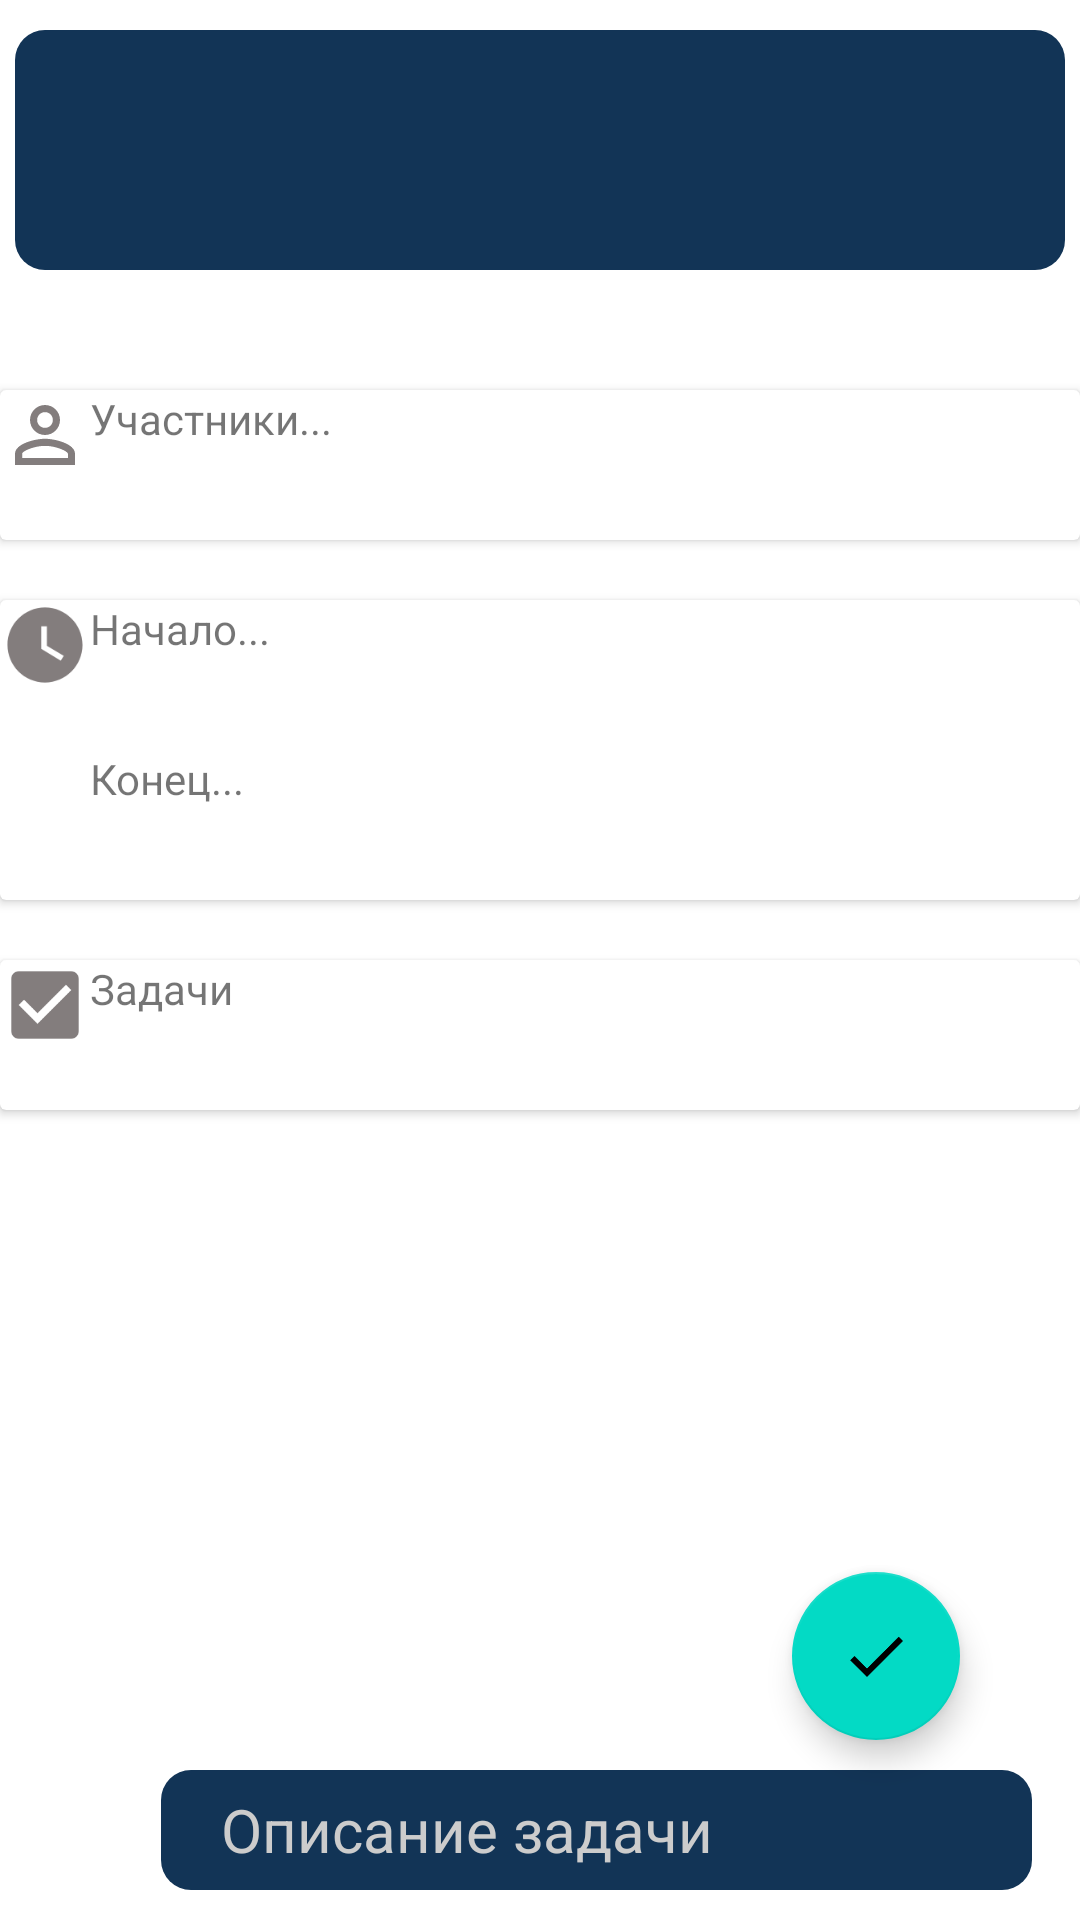

This screen was rendered from an Android layout file. Write that file and the resources it references.
<!-- AndroidManifest.xml: application theme Theme.Candida -->
<!-- res/layout/fragment_card_view_column.xml -->
<?xml version="1.0" encoding="utf-8"?>
<androidx.constraintlayout.widget.ConstraintLayout xmlns:android="http://schemas.android.com/apk/res/android"
    xmlns:app="http://schemas.android.com/apk/res-auto"
    xmlns:tools="http://schemas.android.com/tools"
    android:layout_width="match_parent"
    android:layout_height="match_parent"
    tools:context=".view.taskproject.cardViewColumn">

    <EditText
        android:id="@+id/editTextCardNameInformation"
        android:layout_width="0dp"
        android:layout_height="80dp"
        android:layout_marginStart="5dp"
        android:layout_marginTop="10dp"
        android:layout_marginEnd="5dp"
        android:background="@drawable/separator"
        android:ems="10"
        android:inputType="textPersonName"
        android:textColor="@color/white"
        android:textSize="30dp"
        app:layout_constraintEnd_toEndOf="parent"
        app:layout_constraintHorizontal_bias="0.497"
        app:layout_constraintStart_toStartOf="parent"
        app:layout_constraintTop_toTopOf="parent" />


    <androidx.cardview.widget.CardView
        android:id="@+id/cardViewTeamsProject"
        android:layout_width="match_parent"
        android:layout_height="wrap_content"
        android:layout_marginTop="40dp"
        app:layout_constraintTop_toBottomOf="@+id/editTextCardNameInformation">

        <LinearLayout
            android:layout_width="match_parent"
            android:layout_height="match_parent"
            android:orientation="horizontal">

            <ImageView
                android:id="@+id/imageViewPersonProject"
                android:layout_width="30dp"
                android:layout_height="30dp"
                android:src="@drawable/ic_person_outline" />

            <LinearLayout
                android:layout_width="match_parent"
                android:layout_height="wrap_content"
                android:orientation="vertical">

                <TextView
                    android:id="@+id/textViewTeams"
                    android:layout_width="match_parent"
                    android:layout_height="50dp"
                    android:text="Участники..." />
            </LinearLayout>
        </LinearLayout>
    </androidx.cardview.widget.CardView>

    <androidx.cardview.widget.CardView
        android:id="@+id/cardDateProject"
        android:layout_width="0dp"
        android:layout_height="wrap_content"
        android:layout_marginTop="20dp"
        app:layout_constraintEnd_toEndOf="parent"
        app:layout_constraintStart_toStartOf="parent"
        app:layout_constraintTop_toBottomOf="@+id/cardViewTeamsProject">

        <LinearLayout
            android:layout_width="match_parent"
            android:layout_height="match_parent"
            android:orientation="horizontal">

            <ImageView
                android:id="@+id/imageViewWatch"
                android:layout_width="30dp"
                android:layout_height="30dp"
                android:src="@drawable/ic_watch_later" />

            <LinearLayout
                android:layout_width="match_parent"
                android:layout_height="wrap_content"
                android:orientation="vertical">

                <TextView
                    android:id="@+id/textViewBeginDateProject"
                    android:layout_width="match_parent"
                    android:layout_height="50dp"
                    android:text="Начало..." />

                <TextView
                    android:id="@+id/textViewEndDateProject"
                    android:layout_width="match_parent"
                    android:layout_height="50dp"
                    android:text="Конец..." />
            </LinearLayout>
        </LinearLayout>

    </androidx.cardview.widget.CardView>

    <androidx.cardview.widget.CardView
        android:id="@+id/cardViewCheckList"
        android:layout_width="match_parent"
        android:layout_height="wrap_content"
        android:layout_marginTop="20dp"
        app:layout_constraintTop_toBottomOf="@+id/cardDateProject">

        <LinearLayout
            android:layout_width="match_parent"
            android:layout_height="match_parent"
            android:orientation="horizontal">

            <ImageView
                android:id="@+id/imageViewCheckList"
                android:layout_width="30dp"
                android:layout_height="30dp"
                android:src="@drawable/is_check_box" />

            <LinearLayout
                android:layout_width="match_parent"
                android:layout_height="wrap_content"
                android:orientation="vertical">

                <TextView
                    android:id="@+id/textViewCheckList"
                    android:layout_width="match_parent"
                    android:layout_height="50dp"
                    android:text="Задачи" />

                <LinearLayout
                    android:layout_width="match_parent"
                    android:layout_height="match_parent"
                    android:orientation="vertical"></LinearLayout>
            </LinearLayout>
        </LinearLayout>

    </androidx.cardview.widget.CardView>

    <LinearLayout
        android:id="@+id/linearLayout3"
        android:layout_width="match_parent"
        android:layout_height="wrap_content"
        android:orientation="vertical"
        app:layout_constraintBottom_toBottomOf="parent"
        app:layout_constraintEnd_toEndOf="parent"
        app:layout_constraintStart_toStartOf="parent">

        <androidx.recyclerview.widget.RecyclerView
            android:id="@+id/recycleViewParticipant"
            android:layout_width="409dp"
            android:layout_height="309dp"
            android:layout_marginTop="1dp"
            tools:listitem="@layout/recycle_checklist_item">

        </androidx.recyclerview.widget.RecyclerView>

        <LinearLayout
            android:id="@+id/linearTaskAdd"
            android:layout_width="match_parent"
            android:layout_height="match_parent"
            android:layout_marginBottom="10dp"
            android:orientation="horizontal"
            android:visibility="visible">

            <ImageView
                android:id="@+id/imageViewAddTask"
                android:layout_width="wrap_content"
                android:layout_height="40dp"
                android:layout_weight="1"
                app:srcCompat="@drawable/ic_add"
                app:tint="@color/main_application_color" />

            <EditText
                android:id="@+id/editTextAddTask"
                style="@style/HintTextEdit"
                android:layout_width="wrap_content"
                android:layout_height="40dp"
                android:layout_marginEnd="16dp"
                android:layout_weight="1"
                android:ems="10"
                android:hint="Описание задачи"
                android:inputType="textPersonName"
                android:textColor="@color/white" />
        </LinearLayout>

    </LinearLayout>

    <com.google.android.material.floatingactionbutton.FloatingActionButton
        android:id="@+id/floatingActionButtonUpdate"
        android:layout_width="wrap_content"
        android:layout_height="wrap_content"
        android:layout_marginEnd="40dp"
        android:layout_marginBottom="60dp"
        android:clickable="true"
        android:src="@drawable/ic_check"
        app:layout_constraintBottom_toBottomOf="parent"
        app:layout_constraintEnd_toEndOf="parent" />

</androidx.constraintlayout.widget.ConstraintLayout>
<!-- res/layout/recycle_checklist_item.xml (included above) -->
<?xml version="1.0" encoding="utf-8"?>
<androidx.cardview.widget.CardView xmlns:android="http://schemas.android.com/apk/res/android"
    android:layout_width="match_parent"
    android:layout_height="wrap_content">

    <LinearLayout
        android:layout_width="match_parent"
        android:layout_height="wrap_content"
        android:orientation="horizontal">

        <CheckBox
            android:id="@+id/checkBoxTask"
            android:layout_width="wrap_content"
            android:layout_height="wrap_content" />

        <EditText
            android:id="@+id/editTextTaskDescription"
            android:layout_width="match_parent"
            android:layout_height="wrap_content"
            android:layout_alignParentStart="true"
            android:layout_alignParentLeft="true"
            android:layout_alignParentBottom="true"
            android:hint="Введите название колонки" />
    </LinearLayout>

</androidx.cardview.widget.CardView>
<!-- resources referenced by this layout -->
<resources>
  <color name="main_application_color">#123456</color>
  <color name="white">#FFFFFFFF</color>
  <!-- drawable ic_check (drawable) -->
  <vector android:height="24dp" android:tint="#837D7D"
      android:viewportHeight="24" android:viewportWidth="24"
      android:width="24dp" xmlns:android="http://schemas.android.com/apk/res/android">
      <path android:fillColor="@android:color/white" android:pathData="M9,16.17L4.83,12l-1.42,1.41L9,19 21,7l-1.41,-1.41z"/>
  </vector>
  <!-- drawable ic_person_outline (drawable) -->
  <vector android:height="24dp" android:tint="#837D7D"
      android:viewportHeight="24" android:viewportWidth="24"
      android:width="24dp" xmlns:android="http://schemas.android.com/apk/res/android">
      <path android:fillColor="@android:color/white" android:pathData="M12,5.9c1.16,0 2.1,0.94 2.1,2.1s-0.94,2.1 -2.1,2.1S9.9,9.16 9.9,8s0.94,-2.1 2.1,-2.1m0,9c2.97,0 6.1,1.46 6.1,2.1v1.1L5.9,18.1L5.9,17c0,-0.64 3.13,-2.1 6.1,-2.1M12,4C9.79,4 8,5.79 8,8s1.79,4 4,4 4,-1.79 4,-4 -1.79,-4 -4,-4zM12,13c-2.67,0 -8,1.34 -8,4v3h16v-3c0,-2.66 -5.33,-4 -8,-4z"/>
  </vector>
  <!-- drawable ic_watch_later (drawable) -->
  <vector android:height="24dp" android:tint="#837D7D"
      android:viewportHeight="24" android:viewportWidth="24"
      android:width="24dp" xmlns:android="http://schemas.android.com/apk/res/android">
      <path android:fillColor="@android:color/white" android:pathData="M12,2C6.5,2 2,6.5 2,12s4.5,10 10,10s10,-4.5 10,-10S17.5,2 12,2zM16.2,16.2L11,13V7h1.5v5.2l4.5,2.7L16.2,16.2z"/>
  </vector>
  <!-- drawable is_check_box (drawable) -->
  <vector android:height="24dp" android:tint="#837D7D"
      android:viewportHeight="24" android:viewportWidth="24"
      android:width="24dp" xmlns:android="http://schemas.android.com/apk/res/android">
      <path android:fillColor="@android:color/white" android:pathData="M19,3L5,3c-1.11,0 -2,0.9 -2,2v14c0,1.1 0.89,2 2,2h14c1.11,0 2,-0.9 2,-2L21,5c0,-1.1 -0.89,-2 -2,-2zM10,17l-5,-5 1.41,-1.41L10,14.17l7.59,-7.59L19,8l-9,9z"/>
  </vector>
  <!-- drawable separator (drawable) -->
  <?xml version="1.0" encoding="utf-8"?>
  <selector
      xmlns:android="http://schemas.android.com/apk/res/android">
      <item>
          <shape>
              <solid android:color="@color/main_application_color"/>
              <corners android:radius="10.0dip" />
          </shape>
      </item>
  </selector>
  <style name="HintTextEdit" parent="Widget.AppCompat.EditText">
          <item name="android:textSize">20sp</item>
          <item name="android:textColorHint">#CCCCCC</item>
          <item name="android:paddingLeft">20dp</item>
          <item name="android:background">@drawable/separator</item>
      </style>
  <style name="Theme.Candida" parent="Theme.MaterialComponents.DayNight.DarkActionBar">
          
          <item name="colorPrimary">@color/purple_500</item>
          <item name="colorPrimaryVariant">@color/purple_700</item>
          <item name="colorOnPrimary">@color/white</item>
          
          <item name="colorSecondary">@color/teal_200</item>
          <item name="colorSecondaryVariant">@color/teal_700</item>
          <item name="colorOnSecondary">@color/black</item>
          
          <item name="android:statusBarColor">?attr/colorPrimaryVariant</item>
          <item name="android:homeAsUpIndicator">@drawable/ic_person_outline</item>
          
      </style>
  <color name="purple_500">#123456</color>
  <color name="purple_700">#4579AB</color>
  <color name="teal_200">#FF03DAC5</color>
  <color name="teal_700">#FF018786</color>
  <color name="black">#FF000000</color>
</resources>
